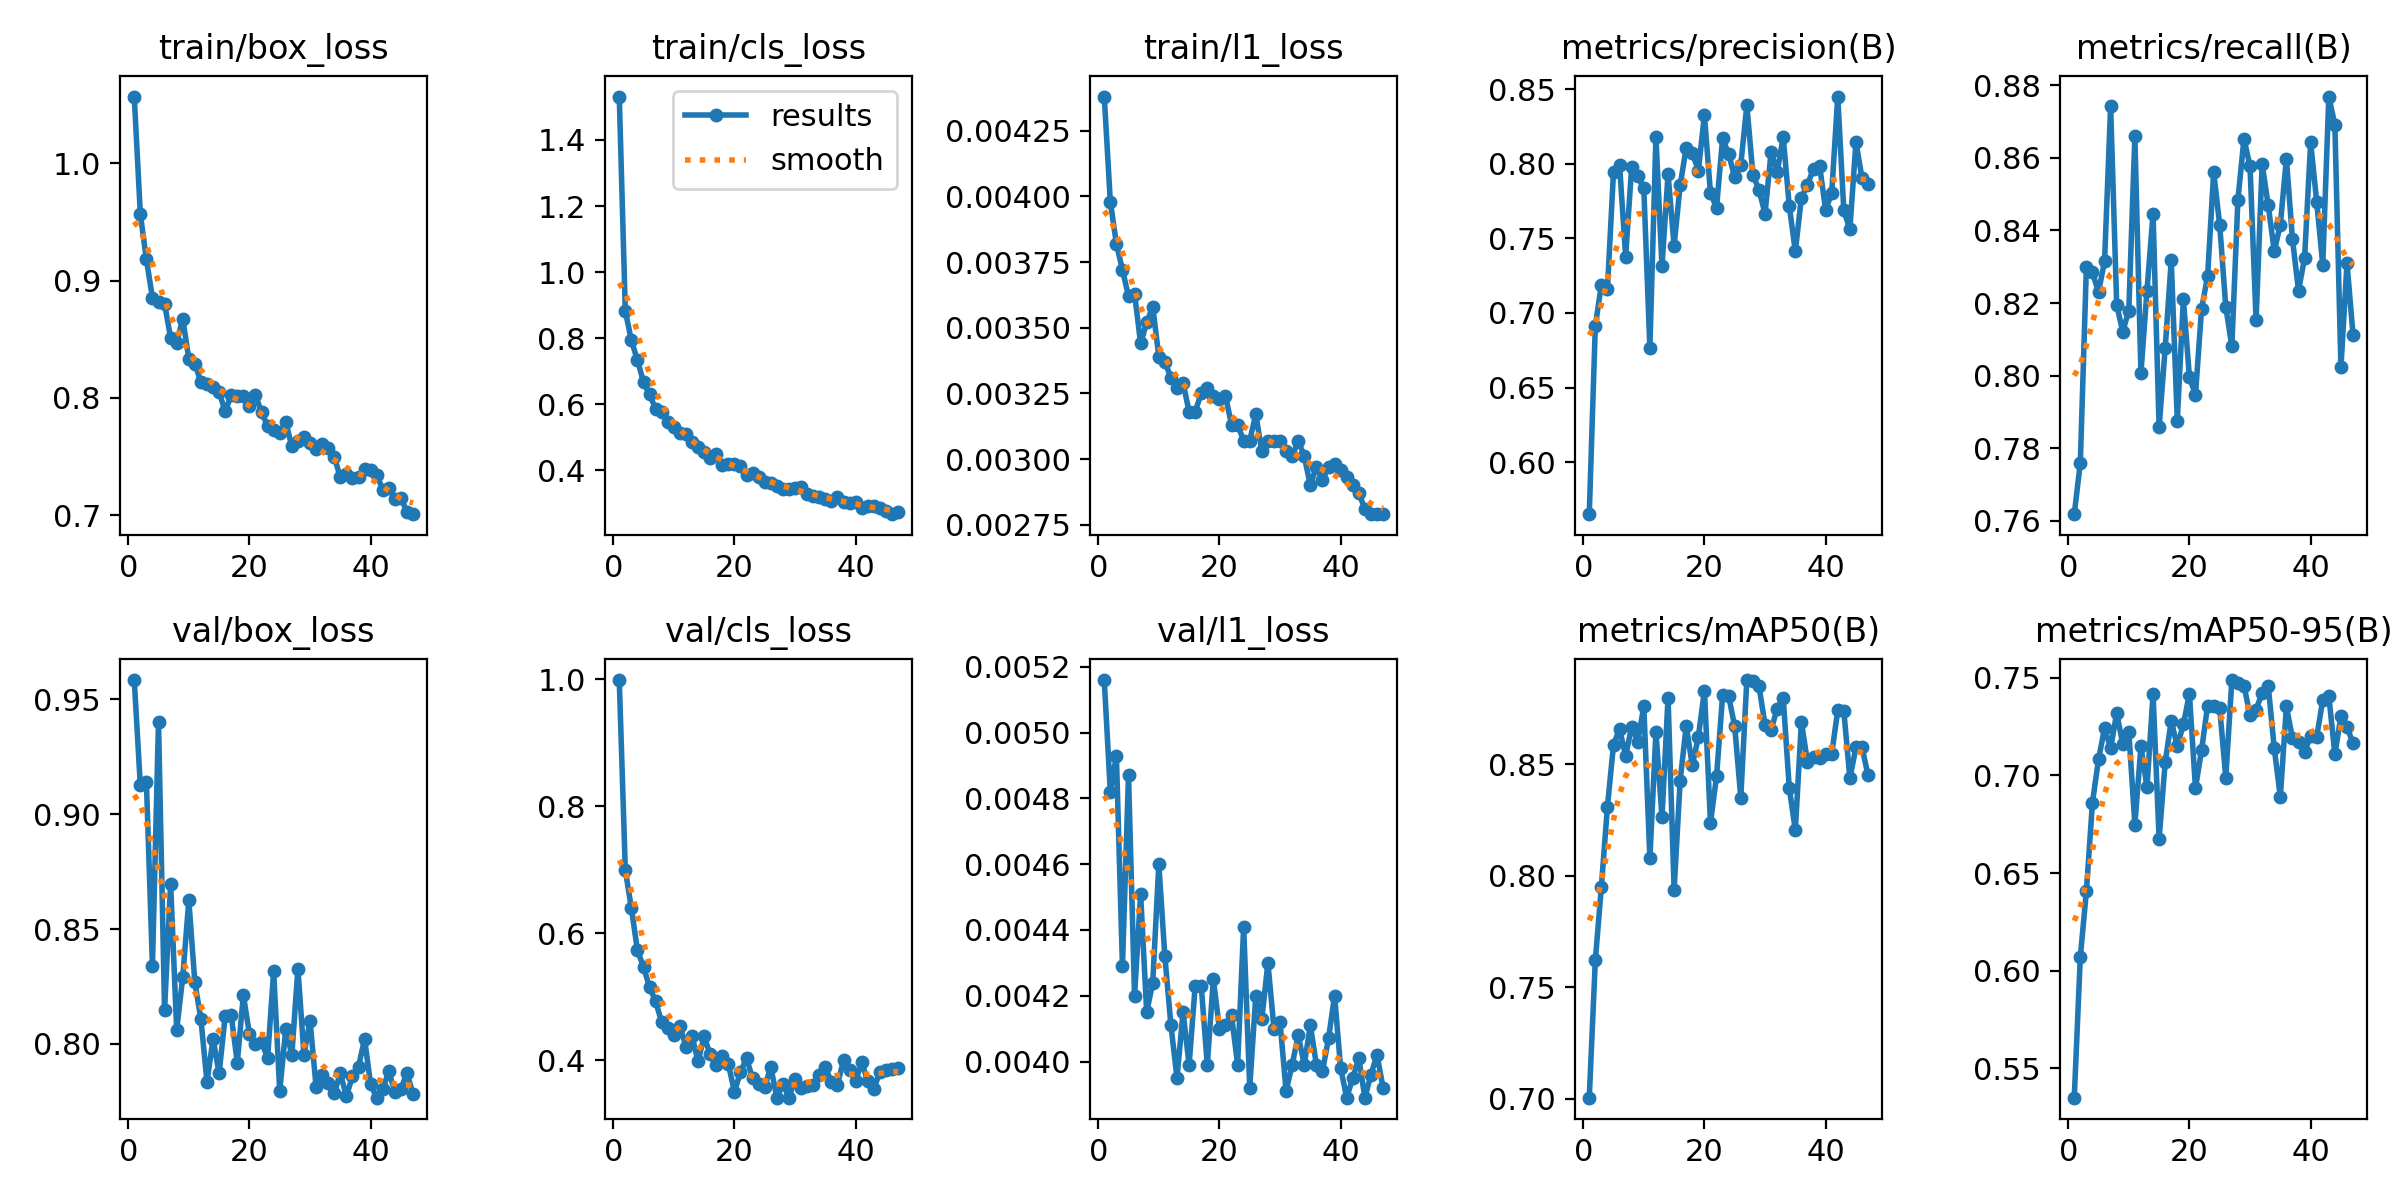

Source data for this figure (header and first rows):
epoch, time, train/box_loss, train/cls_loss, train/l1_loss, metrics/precision(B), metrics/recall(B), metrics/mAP50(B), metrics/mAP50-95(B), val/box_loss, val/cls_loss, val/l1_loss, lr/pg0, lr/pg1, lr/pg2
1, 89.58, 1.057, 1.531, 0.00438, 0.5651, 0.7618, 0.7005, 0.5349, 0.9584, 0.9986, 0.00516, 0.0003317, 0.0003317, 0.06716
2, 160, 0.9568, 0.8827, 0.00398, 0.6914, 0.776, 0.762, 0.607, 0.9126, 0.6996, 0.00482, 0.0006584, 0.0006584, 0.03416
3, 233, 0.918, 0.7932, 0.00382, 0.7188, 0.8299, 0.7951, 0.6406, 0.9142, 0.6396, 0.00493, 0.0009786, 0.0009786, 0.001144
4, 307.2, 0.8855, 0.7336, 0.00372, 0.7162, 0.8285, 0.8311, 0.686, 0.834, 0.5731, 0.00429, 0.0009703, 0.0009703, 0.0009703
5, 379.5, 0.8816, 0.6673, 0.00362, 0.7946, 0.823, 0.8588, 0.7082, 0.9401, 0.5474, 0.00487, 0.0009604, 0.0009604, 0.0009604
6, 453.5, 0.8801, 0.6299, 0.00363, 0.7994, 0.8316, 0.8659, 0.7242, 0.8148, 0.5151, 0.0042, 0.0009505, 0.0009505, 0.0009505
7, 525.9, 0.851, 0.5865, 0.00344, 0.7378, 0.8742, 0.8538, 0.7139, 0.8698, 0.4932, 0.00451, 0.0009406, 0.0009406, 0.0009406
8, 584.9, 0.8469, 0.5775, 0.00352, 0.7982, 0.8195, 0.867, 0.732, 0.8061, 0.4601, 0.00415, 0.0009307, 0.0009307, 0.0009307
9, 641.8, 0.8676, 0.5458, 0.00358, 0.7916, 0.8121, 0.8602, 0.7162, 0.8291, 0.4511, 0.00424, 0.0009208, 0.0009208, 0.0009208
10, 715.1, 0.8333, 0.5302, 0.00339, 0.7835, 0.8179, 0.876, 0.7225, 0.8625, 0.4401, 0.0046, 0.0009109, 0.0009109, 0.0009109
11, 784.7, 0.8292, 0.5134, 0.00337, 0.6766, 0.8659, 0.8078, 0.6748, 0.8267, 0.4549, 0.00432, 0.000901, 0.000901, 0.000901
12, 856.7, 0.8134, 0.5093, 0.00331, 0.8179, 0.8007, 0.8646, 0.7148, 0.8107, 0.4217, 0.00411, 0.0008911, 0.0008911, 0.0008911
13, 929.3, 0.812, 0.4856, 0.00327, 0.7313, 0.8234, 0.8263, 0.694, 0.7834, 0.4387, 0.00395, 0.0008812, 0.0008812, 0.0008812
14, 1003, 0.8088, 0.4696, 0.00329, 0.793, 0.8446, 0.88, 0.7417, 0.8021, 0.3987, 0.00415, 0.0008713, 0.0008713, 0.0008713
15, 1078, 0.8049, 0.4544, 0.00318, 0.7451, 0.7857, 0.7938, 0.6676, 0.7872, 0.438, 0.00399, 0.0008614, 0.0008614, 0.0008614
16, 1153, 0.7885, 0.4371, 0.00318, 0.7857, 0.8076, 0.8427, 0.7067, 0.8121, 0.4095, 0.00423, 0.0008515, 0.0008515, 0.0008515
17, 1229, 0.8021, 0.4501, 0.00325, 0.8108, 0.8317, 0.8673, 0.7279, 0.8124, 0.3929, 0.00423, 0.0008416, 0.0008416, 0.0008416
18, 1302, 0.8014, 0.4164, 0.00327, 0.8073, 0.7876, 0.8495, 0.7149, 0.7918, 0.4076, 0.00399, 0.0008317, 0.0008317, 0.0008317
19, 1376, 0.802, 0.4184, 0.00324, 0.7954, 0.821, 0.8624, 0.7261, 0.8213, 0.3941, 0.00425, 0.0008218, 0.0008218, 0.0008218
20, 1450, 0.7933, 0.4194, 0.00323, 0.8326, 0.7996, 0.883, 0.7417, 0.8043, 0.351, 0.0041, 0.0008119, 0.0008119, 0.0008119
21, 1523, 0.8024, 0.4133, 0.00324, 0.7803, 0.7947, 0.8237, 0.6936, 0.8001, 0.3817, 0.00411, 0.000802, 0.000802, 0.000802
22, 1596, 0.7876, 0.3868, 0.00313, 0.7706, 0.8183, 0.8446, 0.7128, 0.801, 0.4036, 0.00414, 0.0007921, 0.0007921, 0.0007921
23, 1671, 0.7761, 0.3924, 0.00313, 0.817, 0.8274, 0.8809, 0.7357, 0.7938, 0.3718, 0.00399, 0.0007822, 0.0007822, 0.0007822
24, 1742, 0.7725, 0.3813, 0.00307, 0.8067, 0.856, 0.8807, 0.7353, 0.8315, 0.3634, 0.00441, 0.0007723, 0.0007723, 0.0007723
25, 1816, 0.7699, 0.3654, 0.00307, 0.7908, 0.8415, 0.867, 0.7344, 0.7795, 0.3584, 0.00392, 0.0007624, 0.0007624, 0.0007624
26, 1891, 0.7793, 0.3634, 0.00317, 0.7994, 0.8189, 0.8351, 0.6988, 0.8064, 0.3898, 0.0042, 0.0007525, 0.0007525, 0.0007525
27, 1966, 0.7585, 0.3535, 0.00303, 0.8392, 0.8081, 0.8878, 0.7489, 0.7953, 0.3415, 0.00413, 0.0007426, 0.0007426, 0.0007426
28, 2038, 0.7631, 0.3449, 0.00307, 0.7928, 0.8484, 0.8876, 0.7476, 0.8328, 0.363, 0.0043, 0.0007327, 0.0007327, 0.0007327
29, 2112, 0.7668, 0.3453, 0.00307, 0.7825, 0.8652, 0.885, 0.746, 0.7953, 0.3418, 0.0041, 0.0007228, 0.0007228, 0.0007228
30, 2185, 0.7617, 0.3454, 0.00307, 0.7667, 0.8576, 0.8678, 0.7308, 0.8101, 0.3706, 0.00412, 0.0007129, 0.0007129, 0.0007129
31, 2260, 0.7567, 0.3503, 0.00303, 0.8078, 0.8153, 0.8656, 0.7337, 0.7814, 0.3563, 0.00391, 0.000703, 0.000703, 0.000703
32, 2331, 0.7606, 0.328, 0.00301, 0.7945, 0.8582, 0.8749, 0.7424, 0.7865, 0.3604, 0.00399, 0.0006931, 0.0006931, 0.0006931
33, 2404, 0.7572, 0.324, 0.00307, 0.8179, 0.8469, 0.8798, 0.746, 0.7829, 0.3614, 0.00408, 0.0006832, 0.0006832, 0.0006832
34, 2479, 0.7496, 0.3209, 0.00301, 0.7717, 0.8343, 0.8394, 0.7139, 0.7785, 0.3776, 0.00399, 0.0006733, 0.0006733, 0.0006733
35, 2552, 0.7323, 0.3125, 0.0029, 0.7413, 0.8416, 0.8205, 0.689, 0.7872, 0.3895, 0.00411, 0.0006634, 0.0006634, 0.0006634
36, 2625, 0.7352, 0.307, 0.00297, 0.7774, 0.8598, 0.8691, 0.7353, 0.7772, 0.3663, 0.00399, 0.0006535, 0.0006535, 0.0006535
37, 2699, 0.7319, 0.3191, 0.00292, 0.7859, 0.8376, 0.8511, 0.7191, 0.7859, 0.3619, 0.00397, 0.0006436, 0.0006436, 0.0006436
38, 2772, 0.7326, 0.3032, 0.00297, 0.7968, 0.8234, 0.8533, 0.7172, 0.7901, 0.4004, 0.00407, 0.0006337, 0.0006337, 0.0006337
39, 2847, 0.7393, 0.3025, 0.00298, 0.7986, 0.8324, 0.8528, 0.7122, 0.8022, 0.3857, 0.0042, 0.0006238, 0.0006238, 0.0006238
40, 2919, 0.7385, 0.303, 0.00296, 0.7691, 0.8642, 0.8545, 0.7202, 0.7823, 0.368, 0.00398, 0.0006139, 0.0006139, 0.0006139
41, 2994, 0.7342, 0.2855, 0.00293, 0.7803, 0.8479, 0.8547, 0.7198, 0.7766, 0.3971, 0.00389, 0.000604, 0.000604, 0.000604
42, 3066, 0.7217, 0.2909, 0.0029, 0.8451, 0.8305, 0.8742, 0.7386, 0.7803, 0.3678, 0.00395, 0.0005941, 0.0005941, 0.0005941
43, 3140, 0.7231, 0.2938, 0.00287, 0.7688, 0.8769, 0.8739, 0.7407, 0.788, 0.3558, 0.00401, 0.0005842, 0.0005842, 0.0005842
44, 3213, 0.7137, 0.2858, 0.00281, 0.756, 0.8691, 0.8438, 0.7108, 0.779, 0.3817, 0.00389, 0.0005743, 0.0005743, 0.0005743
45, 3287, 0.7145, 0.2785, 0.00279, 0.8146, 0.8024, 0.8576, 0.7304, 0.7805, 0.3854, 0.00396, 0.0005644, 0.0005644, 0.0005644
46, 3360, 0.703, 0.2676, 0.00279, 0.7904, 0.831, 0.8577, 0.7248, 0.7873, 0.3872, 0.00402, 0.0005545, 0.0005545, 0.0005545
47, 3433, 0.7008, 0.2748, 0.00279, 0.7864, 0.8111, 0.845, 0.7164, 0.7781, 0.3878, 0.00392, 0.0005446, 0.0005446, 0.0005446
